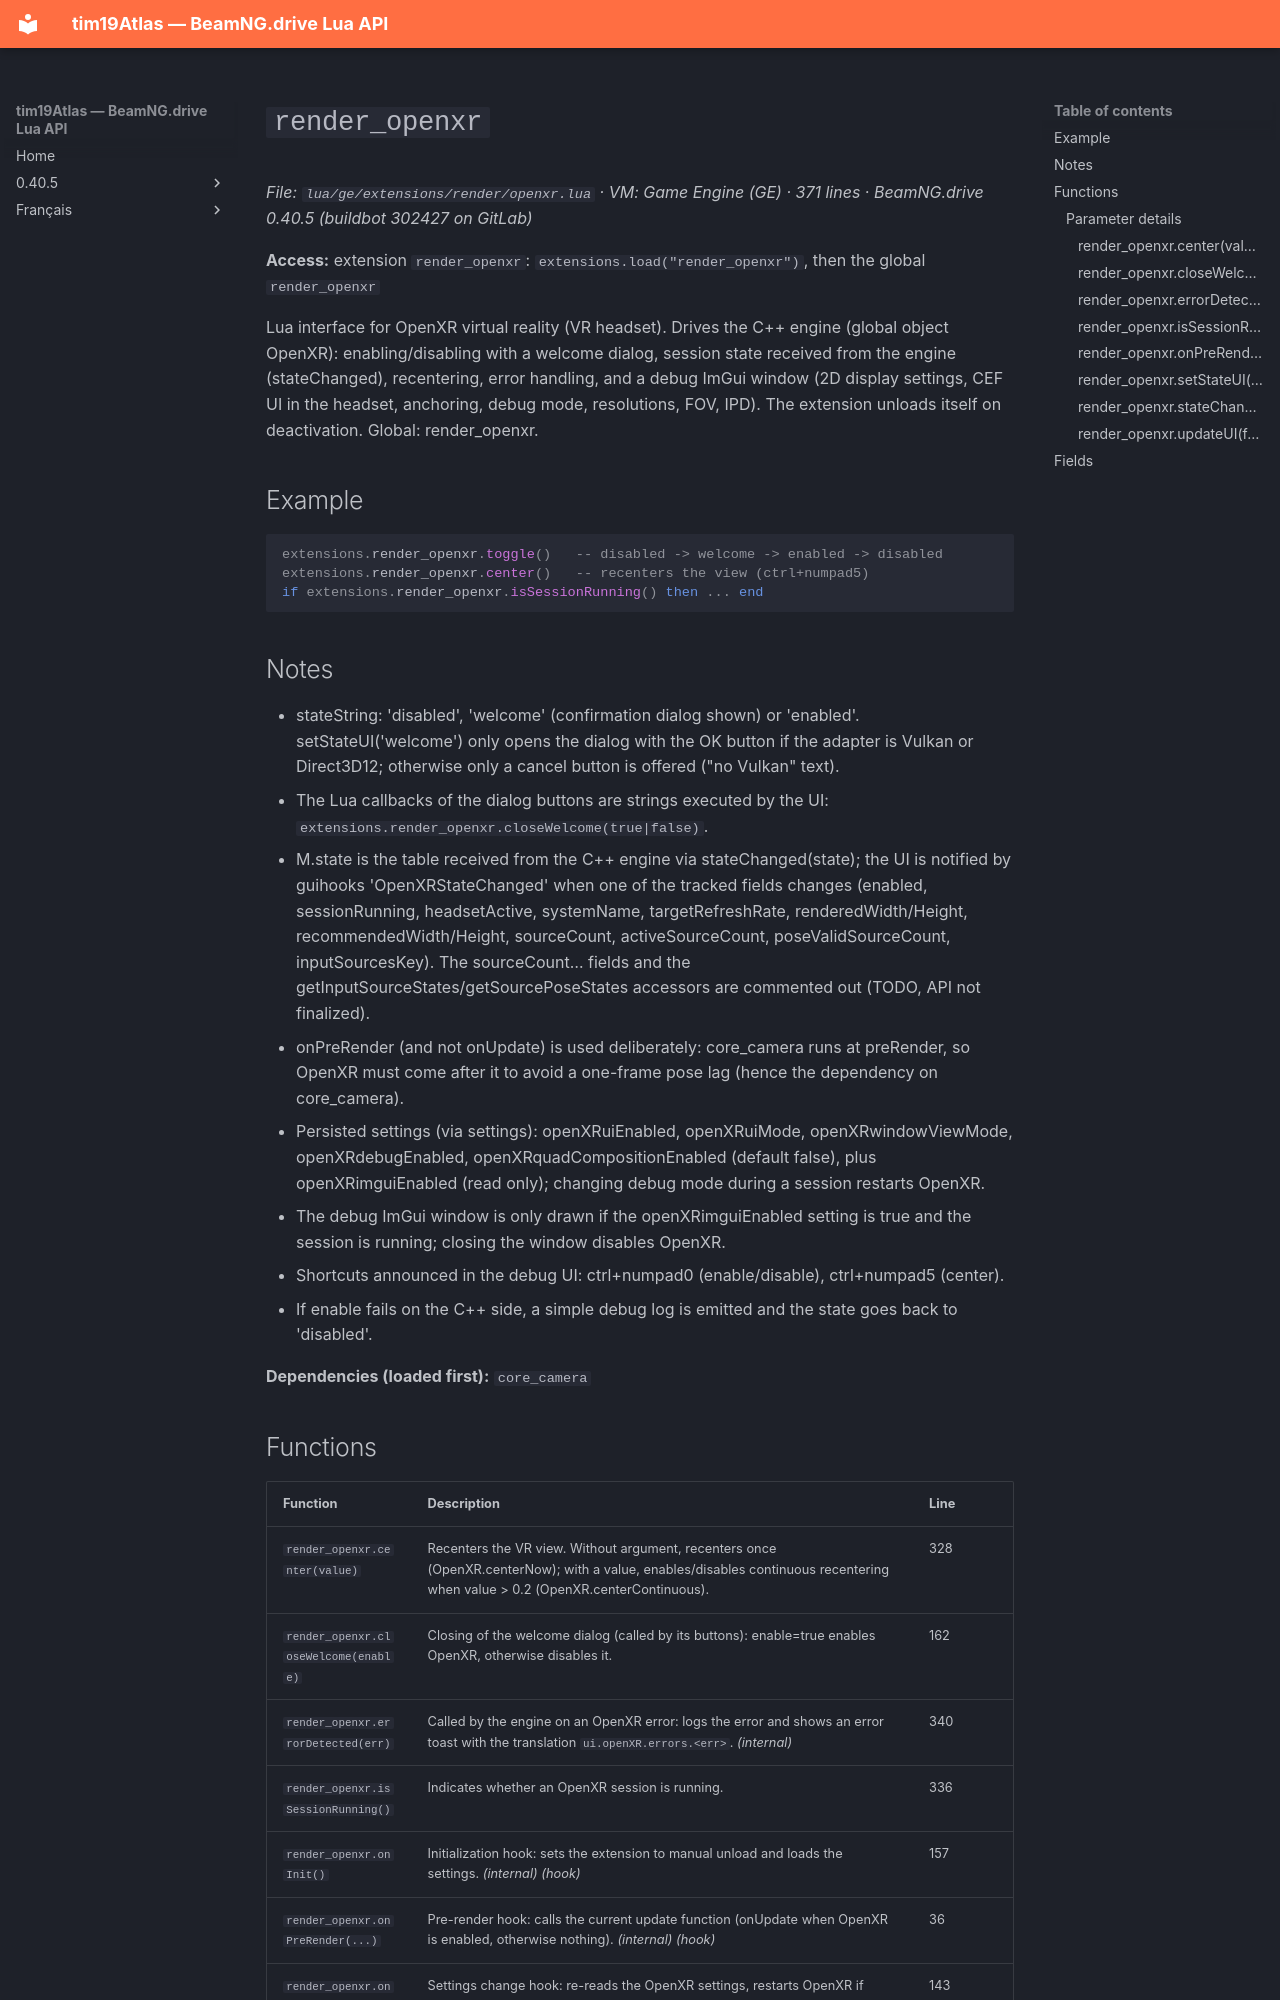

repository: Tim0219800/beamng-lua-atlas · page: 0.40.5/ge/extensions/render/openxr.html · generator: mkdocs

# `render_openxr`

*File: `lua/ge/extensions/render/openxr.lua` · VM: Game Engine (GE) · 371 lines · BeamNG.drive 0.40.5 (buildbot 302427 on GitLab)*

**Access:** extension `render_openxr`: `extensions.load("render_openxr")`, then the global `render_openxr`

Lua interface for OpenXR virtual reality (VR headset). Drives the C++ engine (global object OpenXR): enabling/disabling with a welcome dialog, session state received from the engine (stateChanged), recentering, error handling, and a debug ImGui window (2D display settings, CEF UI in the headset, anchoring, debug mode, resolutions, FOV, IPD). The extension unloads itself on deactivation. Global: render_openxr.

## Example

```lua
extensions.render_openxr.toggle()   -- disabled -> welcome -> enabled -> disabled
extensions.render_openxr.center()   -- recenters the view (ctrl+numpad5)
if extensions.render_openxr.isSessionRunning() then ... end
```

## Notes

- stateString: 'disabled', 'welcome' (confirmation dialog shown) or 'enabled'. setStateUI('welcome') only opens the dialog with the OK button if the adapter is Vulkan or Direct3D12; otherwise only a cancel button is offered ("no Vulkan" text).
- The Lua callbacks of the dialog buttons are strings executed by the UI: `extensions.render_openxr.closeWelcome(true|false)`.
- M.state is the table received from the C++ engine via stateChanged(state); the UI is notified by guihooks 'OpenXRStateChanged' when one of the tracked fields changes (enabled, sessionRunning, headsetActive, systemName, targetRefreshRate, renderedWidth/Height, recommendedWidth/Height, sourceCount, activeSourceCount, poseValidSourceCount, inputSourcesKey). The sourceCount… fields and the getInputSourceStates/getSourcePoseStates accessors are commented out (TODO, API not finalized).
- onPreRender (and not onUpdate) is used deliberately: core_camera runs at preRender, so OpenXR must come after it to avoid a one-frame pose lag (hence the dependency on core_camera).
- Persisted settings (via settings): openXRuiEnabled, openXRuiMode, openXRwindowViewMode, openXRdebugEnabled, openXRquadCompositionEnabled (default false), plus openXRimguiEnabled (read only); changing debug mode during a session restarts OpenXR.
- The debug ImGui window is only drawn if the openXRimguiEnabled setting is true and the session is running; closing the window disables OpenXR.
- Shortcuts announced in the debug UI: ctrl+numpad0 (enable/disable), ctrl+numpad5 (center).
- If enable fails on the C++ side, a simple debug log is emitted and the state goes back to 'disabled'.

**Dependencies (loaded first):** `core_camera`
